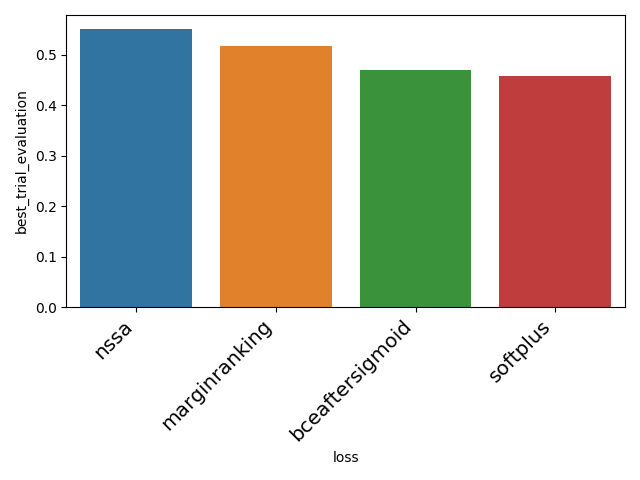

The file beside this chart, header and first rows:
loss	best_trial_evaluation	best_trial_number	git_hash	version	dataset	dataset_kwargs.create_inverse_triples	early_stopping_kwargs.delta	early_stopping_kwargs.frequency	early_stopping_kwargs.patience	evaluation_kwargs.batch_size	evaluator	evaluator_kwargs.filtered	loss_kwargs.margin	metric	model	model_kwargs.embedding_dim	negative_sampler	negative_sampler_kwargs.num_negs_per_pos	optimizer	optimizer_kwargs.lr	optimizer_kwargs.weight_decay	regularizer	training_kwargs.batch_size
nssa	0.5511	2	708b3731	0.0.1-dev	wn18rr	True	0.002	50.0	2.0	1	rankbased	True	14.66	hits@10	rotate	450.0	basic	90.0	adam	0.007606	0.0	no	256
marginranking	0.5181	5	f2933ae2	0.0.1-dev	wn18rr	True	0.002	50.0	2.0	16	rankbased	True	4.153	hits@10	complex	350.0	basic	41.0	adam	0.001964	0.0	powersum	256
bceaftersigmoid	0.4701	19	1e06faa2	0.0.1-dev	wn18rr	True	0.002	50.0	2.0	16	rankbased	True		hits@10	distmult	150.0	basic	21.0	adam	0.001551	0.0	lp	256
softplus	0.4571	4	f9af833e	0.0.1-dev	wn18rr	False	0.002	50.0	2.0	16	rankbased	True		hits@10	distmult	150.0	basic	1.0	adam	0.001827	0.0	lp	256
